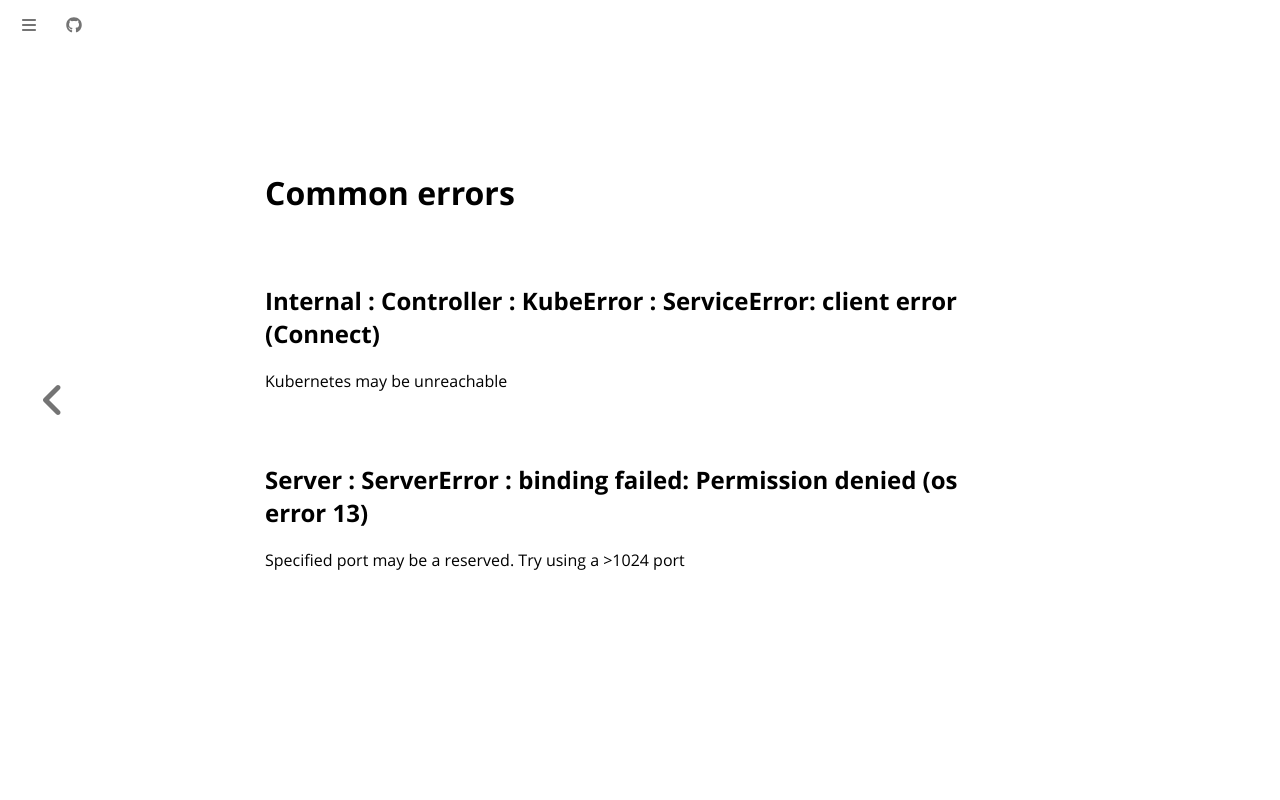

repository: kubesleeper/kubesleeper · page: annexes/common_errors.html · generator: mdbook

# Common errors

## Internal : Controller : KubeError : ServiceError: client error (Connect)
Kubernetes may be unreachable

## Server : ServerError : binding failed: Permission denied (os error 13)
Specified port may be a reserved. Try using a >1024 port 
